Dataset: Classifier (GitHub, Meisdy/abb-vision-quality-inspection). Classes: blue correct, correct yellow, mix, red correct, yellow correct.

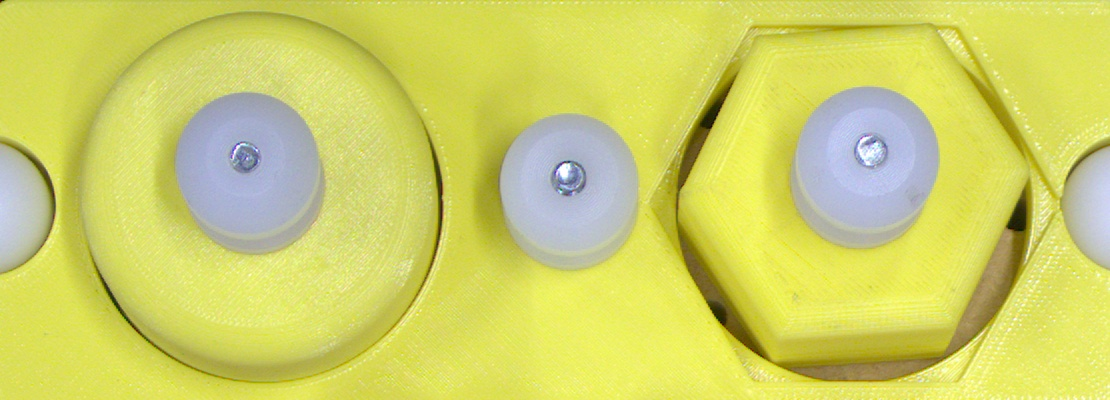
Label: yellow correct

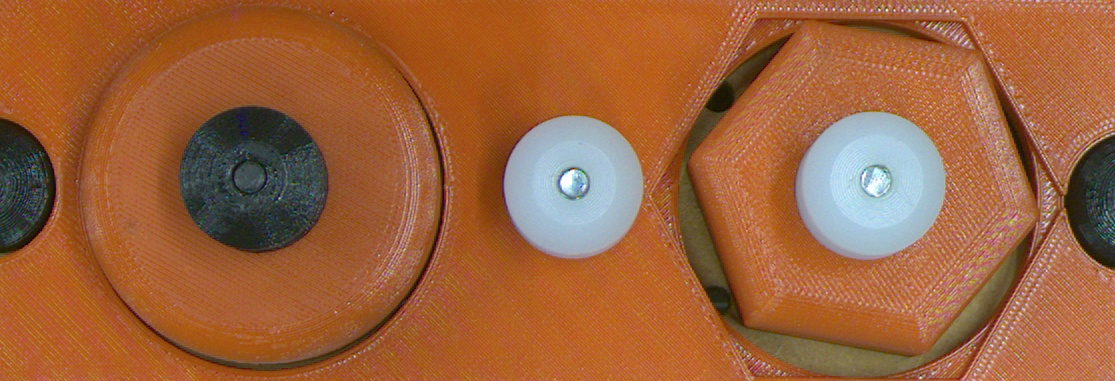
Label: red correct

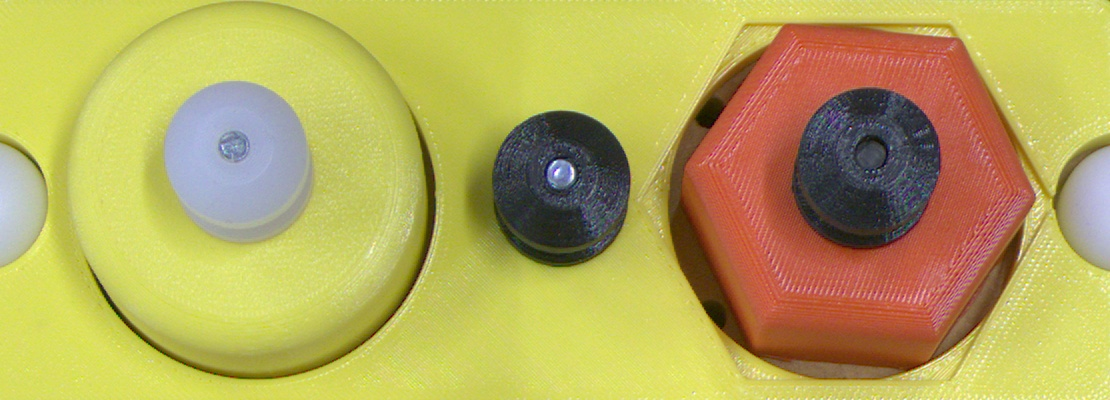
Label: mix

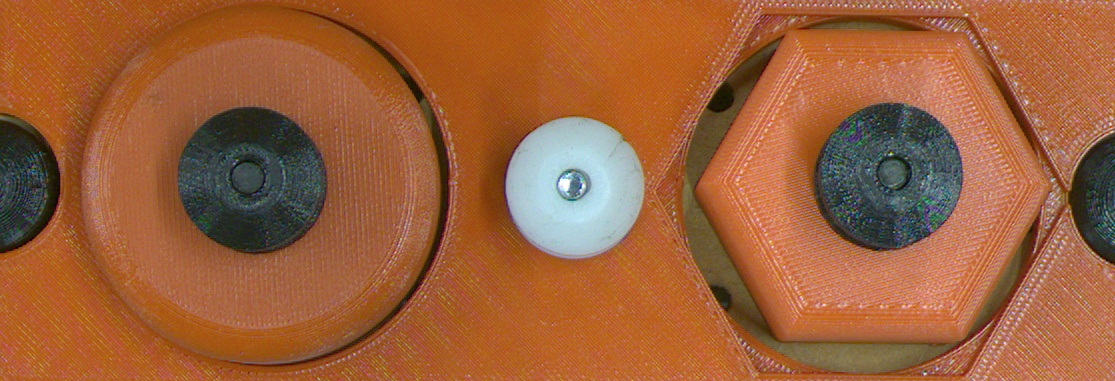
Label: red correct

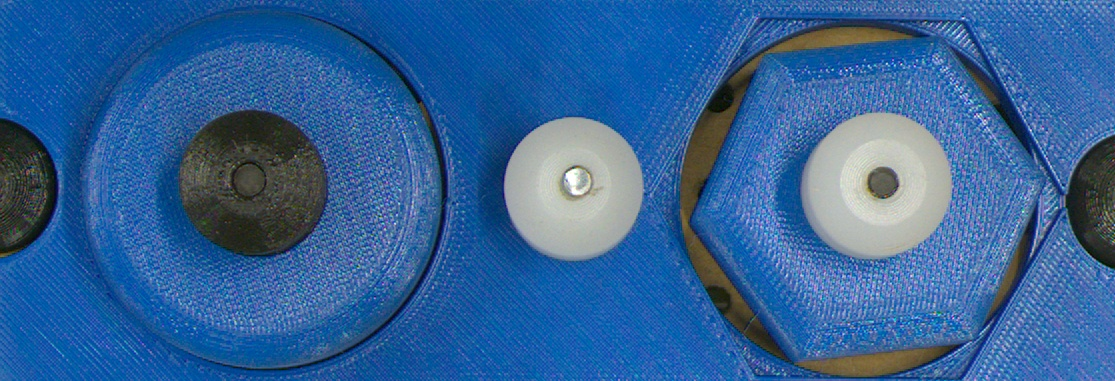
Label: blue correct

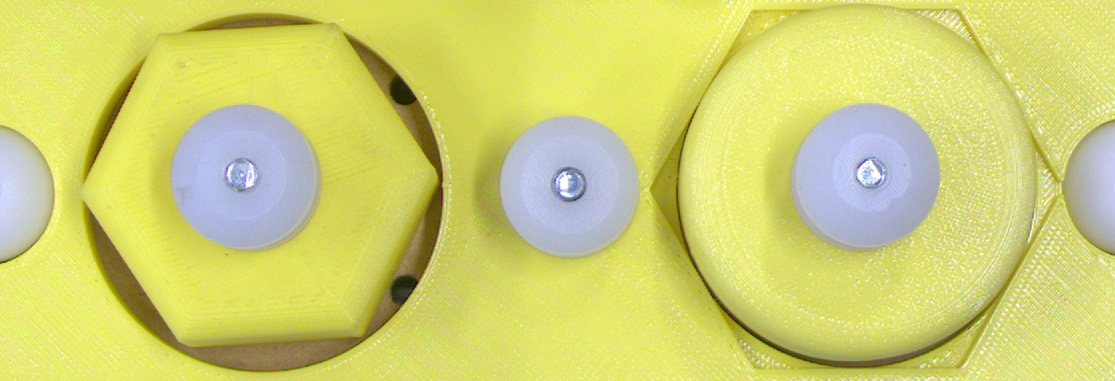
Label: mix
